The GitHub repository Dev789-del/Tree_Classification contains a labelled image folder "new_dataset" with 10 categories: African tulip, Alstonia scholaris, banyan tree, coconut tree, Ficus religiosa, mango, Quercus robur, rhododendron tree, Royal Poinciana, silver birch. Examples follow, each with its label.

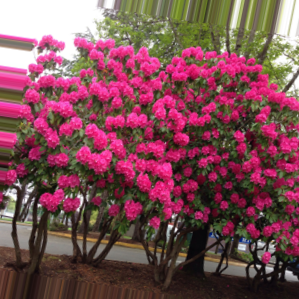
Label: rhododendron tree

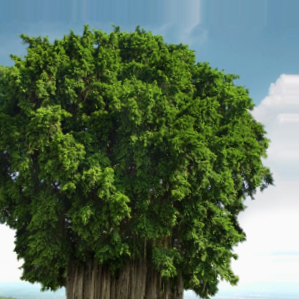
Label: banyan tree

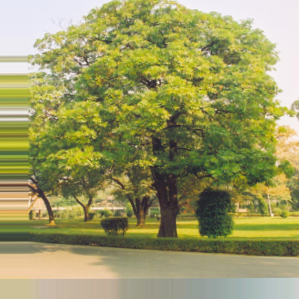
Label: Alstonia scholaris

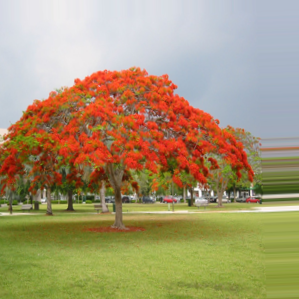
Label: Royal Poinciana

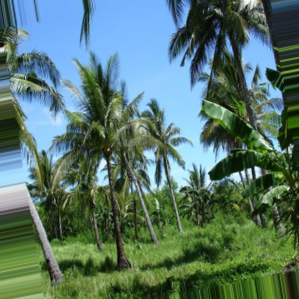
Label: coconut tree

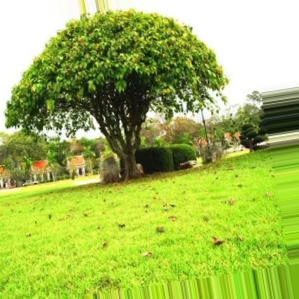
Label: Ficus religiosa
